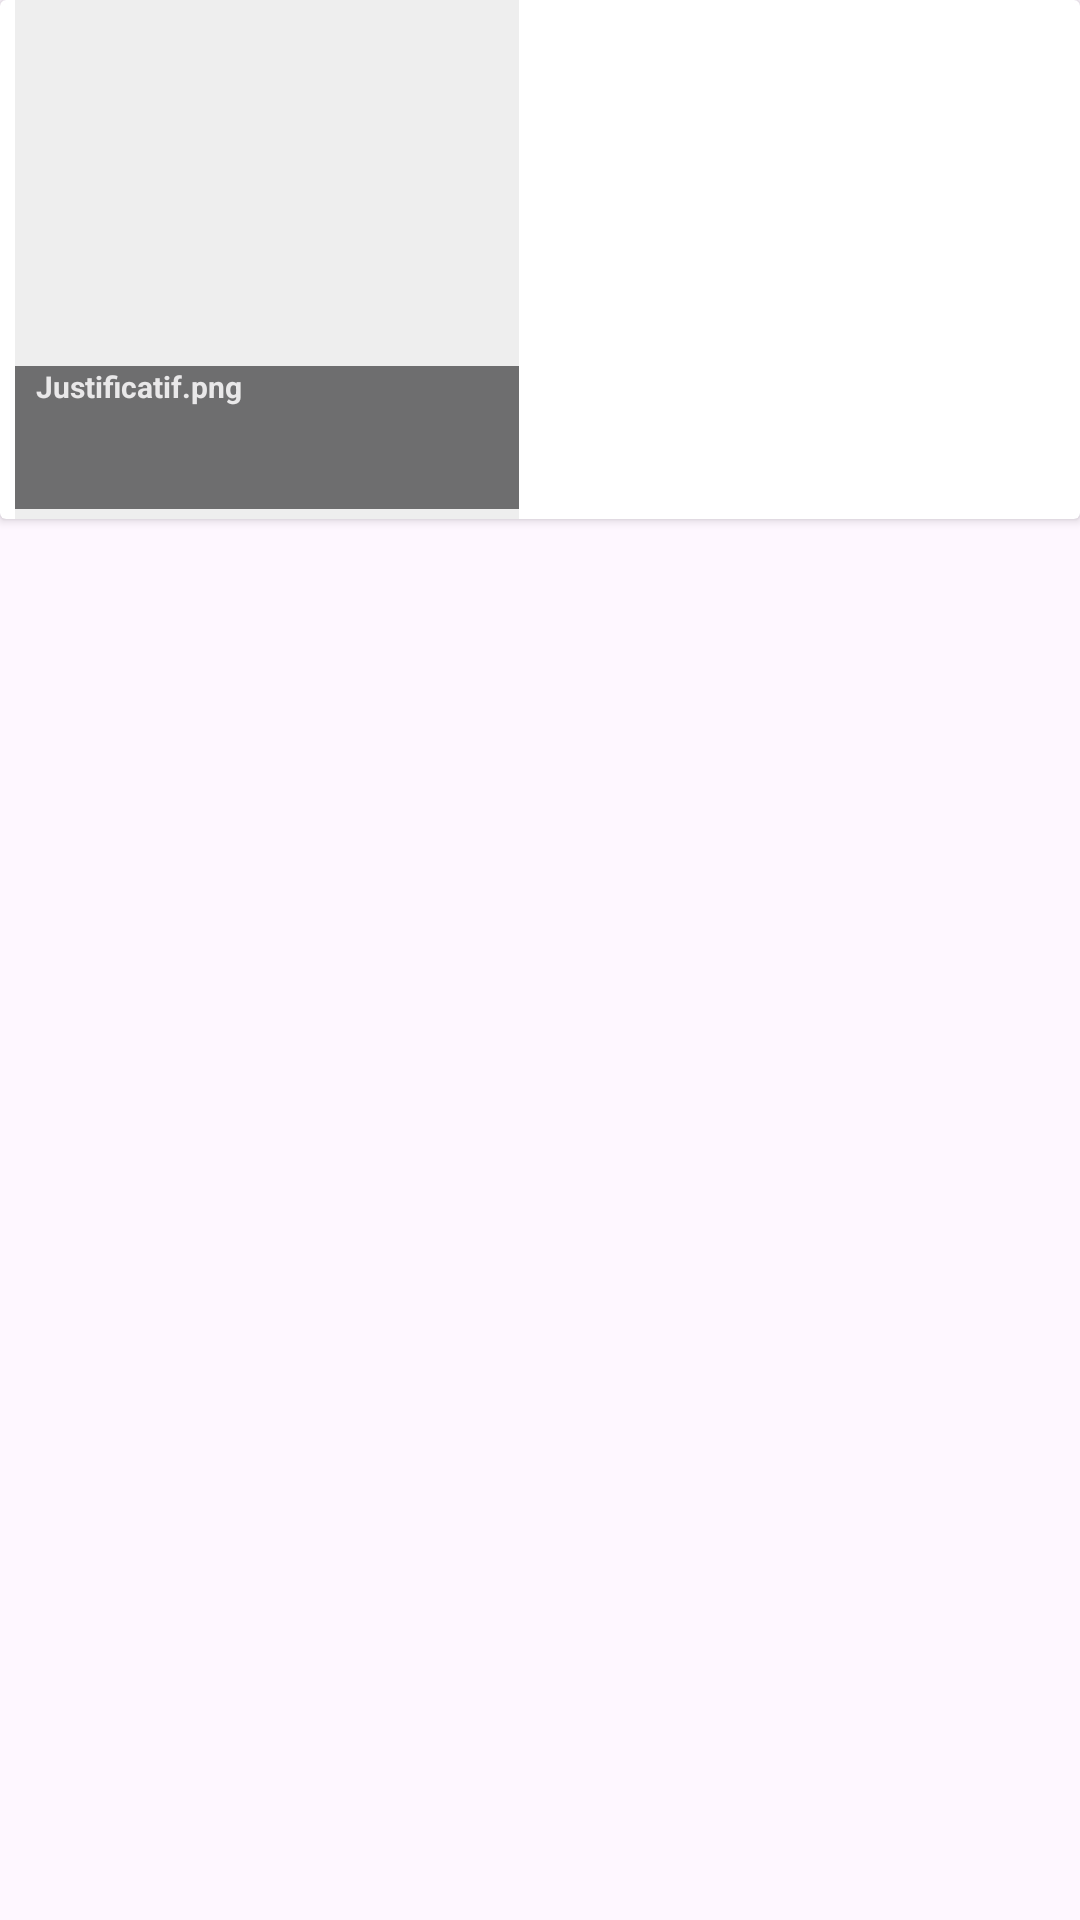

Produce the Android XML layout that renders to this screen, including the resource entries it uses.
<!-- AndroidManifest.xml: application theme Theme.DogGoAndroid -->
<!-- res/layout/rv_item_document_member.xml -->
<?xml version="1.0" encoding="utf-8"?>
<LinearLayout xmlns:android="http://schemas.android.com/apk/res/android"
    xmlns:app="http://schemas.android.com/apk/res-auto"
    xmlns:tools="http://schemas.android.com/tools"
    android:layout_width="wrap_content"
    android:layout_height="wrap_content"
    android:orientation="horizontal">

    <androidx.cardview.widget.CardView
        android:layout_width="match_parent"
        android:layout_height="wrap_content">


        <LinearLayout
            android:id="@+id/ItemRecyclerViewDocumentLayout"
            android:layout_width="168dp"
            android:layout_height="173dp"
            android:layout_marginLeft="5dp"
            android:layout_weight="0"
            android:background="#eeeeee"
            android:orientation="vertical">

            <ImageView
                android:id="@+id/ItemRecyclerViewLogoStatus"
                android:layout_width="114dp"
                android:layout_height="87dp"
                android:layout_gravity="center"
                android:layout_marginTop="15dp"
                android:layout_weight="0"
                tools:src="@tools:sample/avatars" />

            <TextView
                android:id="@+id/ItemRecyclerViewDocumentName"
                android:layout_width="match_parent"
                android:layout_height="wrap_content"
                android:layout_marginTop="20dp"
                android:layout_weight="0"
                android:background="#6e6e6f"
                android:text="   Justificatif.png"
                android:textColor="#e9e8e9"
                android:textSize="10sp"
                android:textStyle="bold" />

            <TextView
                android:id="@+id/ItemRecyclerViewDocumentStatus"
                android:layout_width="match_parent"
                android:layout_height="34dp"
                android:layout_weight="0"
                android:background="#6e6e6f"
                android:text=""
                android:textColor="#e9e8e9"
                android:textSize="9sp" />
        </LinearLayout>

    </androidx.cardview.widget.CardView>
</LinearLayout>
<!-- resources referenced by this layout -->
<resources>
  <style name="Theme.DogGoAndroid" parent="Theme.Material3.DayNight.NoActionBar">
          
          <item name="colorPrimary">@color/purple_500</item>
          <item name="colorPrimaryVariant">@color/purple_700</item>
          <item name="colorOnPrimary">@color/white</item>
          
          <item name="colorSecondary">@color/teal_200</item>
          <item name="colorSecondaryVariant">@color/teal_700</item>
          <item name="colorOnSecondary">@color/black</item>
  
          
          <item name="android:windowLightStatusBar" tools:targetApi="m">true</item>
          <item name="android:statusBarColor">@android:color/transparent</item>
  
  
          <item name="colorSecondaryContainer">@color/light_orange</item>
  
  
      </style>
  <color name="purple_500">#FF6200EE</color>
  <color name="purple_700">#FF3700B3</color>
  <color name="white">#FFFFFFFF</color>
  <color name="teal_200">#FF03DAC5</color>
  <color name="teal_700">#FF018786</color>
  <color name="black">#FF000000</color>
  <color name="light_orange">#ff914d</color>
</resources>
